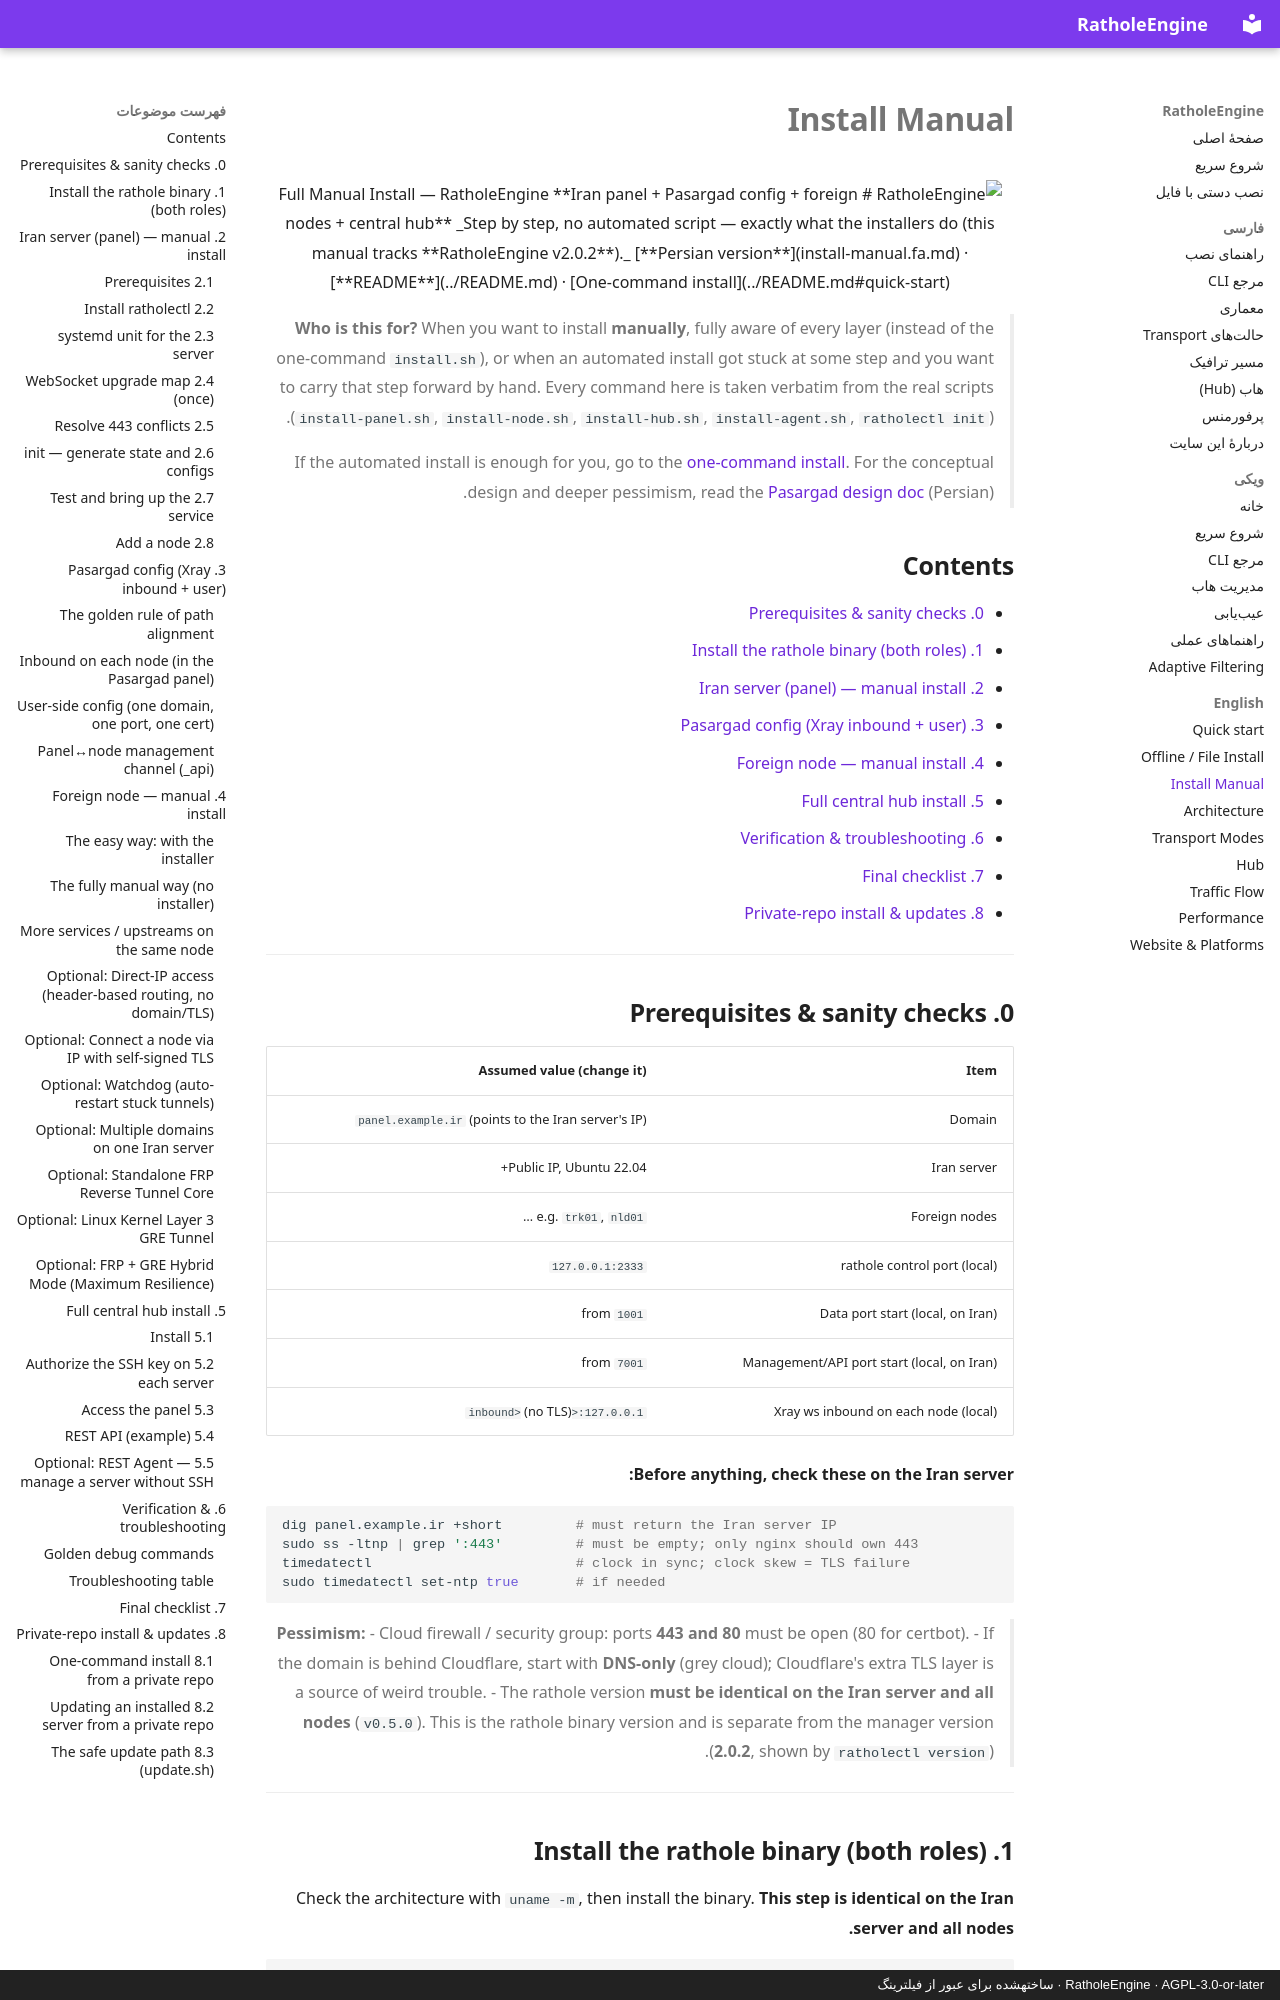

repository: l8PYGIT/RatholeEngine · page: install-manual/index.html · generator: mkdocs · copyright: RatholeEngine · AGPL-3.0-or-later · ساختهشده برای عبور از فیلترینگ

<div align="center">

<img src="assets/logo.svg" alt="RatholeEngine" width="110" height="110" />

# Full Manual Install — RatholeEngine

**Iran panel + Pasargad config + foreign nodes + central hub**

_Step by step, no automated script — exactly what the installers do (this manual tracks **RatholeEngine v2.0.2**)._

[**Persian version**](install-manual.fa.md) · [**README**](../README.md) · [One-command install](../README.md#quick-start)

</div>

> **Who is this for?** When you want to install **manually**, fully aware of every layer (instead of the one-command `install.sh`), or when an automated install got stuck at some step and you want to carry that step forward by hand. Every command here is taken verbatim from the real scripts (`install-panel.sh`, `install-node.sh`, `install-hub.sh`, `install-agent.sh`, `ratholectl init`).
>
> If the automated install is enough for you, go to the [one-command install](../README.md#quick-start). For the conceptual design and deeper pessimism, read the [Pasargad design doc](../rathole-multilocation-pasargad.md) (Persian).

## Contents

- [0. Prerequisites & sanity checks](#0-prerequisites--sanity-checks)
- [1. Install the rathole binary (both roles)](#1-install-the-rathole-binary-both-roles)
- [2. Iran server (panel) — manual install](#2-iran-server-panel--manual-install)
- [3. Pasargad config (Xray inbound + user)](#3-pasargad-config-xray-inbound--user)
- [4. Foreign node — manual install](#4-foreign-node--manual-install)
- [5. Full central hub install](#5-full-central-hub-install)
- [6. Verification & troubleshooting](#6-verification--troubleshooting)
- [7. Final checklist](#7-final-checklist)
- [8. Private-repo install & updates](#8-private-repo-install--updates)

---

## 0. Prerequisites & sanity checks

| Item | Assumed value (change it) |
|------|---------------------------|
| Domain | `panel.example.ir` (points to the Iran server's IP) |
| Iran server | Public IP, Ubuntu 22.04+ |
| Foreign nodes | e.g. `trk01`, `nld01` … |
| rathole control port (local) | `127.0.0.1:2333` |
| Data port start (local, on Iran) | from `1001` |
| Management/API port start (local, on Iran) | from `7001` |
| Xray ws inbound on each node (local) | `127.0.0.1:<inbound>` (no TLS) |

**Before anything, check these on the Iran server:**

```bash
dig panel.example.ir +short         # must return the Iran server IP
sudo ss -ltnp | grep ':443'         # must be empty; only nginx should own 443
timedatectl                         # clock in sync; clock skew = TLS failure
sudo timedatectl set-ntp true       # if needed
```

> **Pessimism:**
> - Cloud firewall / security group: ports **443 and 80** must be open (80 for certbot).
> - If the domain is behind Cloudflare, start with **DNS-only** (grey cloud); Cloudflare's extra TLS layer is a source of weird trouble.
> - The rathole version **must be identical on the Iran server and all nodes** (`v0.5.0`). This is the rathole binary version and is separate from the manager version (**2.0.2**, shown by `ratholectl version`).

---
